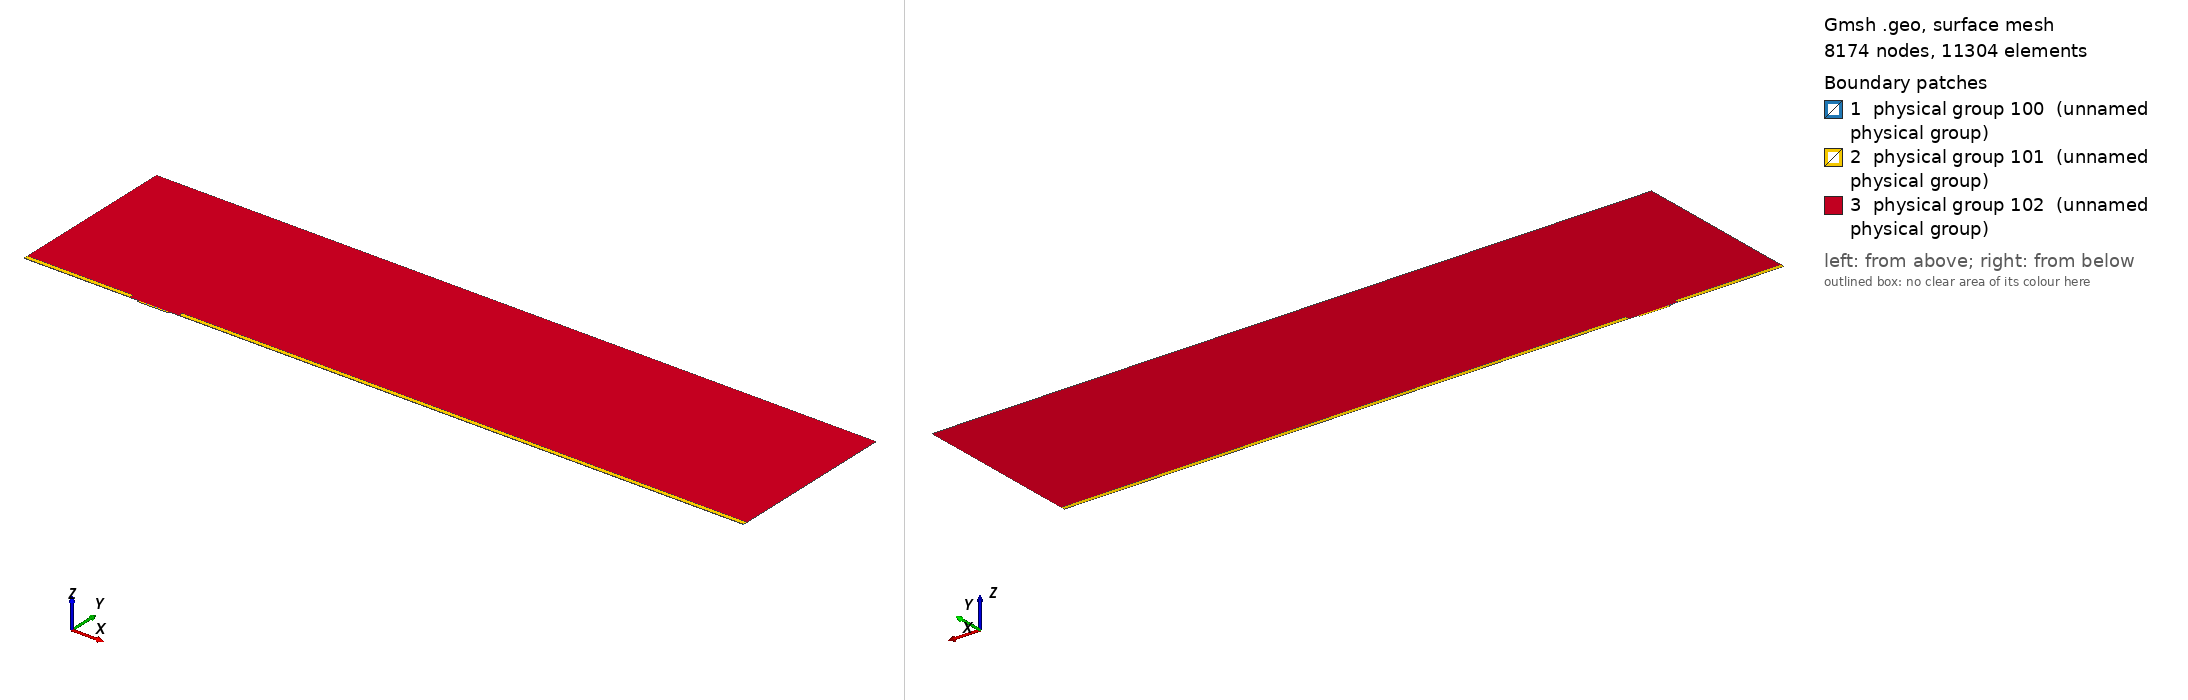

Gmsh geometry script, surface-meshed: 8174 nodes, 11304 surface elements. Boundary patches (legend numbers): 1 physical group 100 (unnamed physical group), 2 physical group 101 (unnamed physical group), 3 physical group 102 (unnamed physical group). Left view from above one corner, right view from below the opposite corner. Legend entries are the model's physical surfaces. The drawing asked Gmsh for element sizes between 1% and 20% of the model's largest extent; the script's own settings can give other sizes.

=== mesh.geo (drawn) ===
// Macro parameters
deltaStar = 1;
D = 1.5 * deltaStar; // depth of the gap 
W = 27 * deltaStar; // width of the gap
r = 8; // length of non-constant quads upstream and downstream of the gap
s = 8; // length of non-constant quads left and right inside the gap
BL = 0.25 * deltaStar; // height of the second layer of quad elements
BL_upper = 3.5 * deltaStar; // height of the third layer of quad elements
x0 = 100 * deltaStar; // x distance from inflow to gap
lengthOutflow = 500 * deltaStar; // length after the gap
x3 = W + lengthOutflow; // last point of the domain
height = 150 * deltaStar; // height of the triangular region
triagHeightRegion_inflow = height - BL - BL_upper; // height of the triangular region

// Micro parameters
dx = 0.05; // dx of square elements near the leading and trailing edge of the gap (most resolution-demanding points in the domain)
size_triag_v_top = 24; // size of the elements in the upper triangular region

// All the value below are between 0 and 1. =1  means the elements are all equal in size. Avoid using values very close to 1, because we dividing by log(p) in the formula.
dy_in_v_right = 1.5; // heighest quad in the upper layer of quads, in the right part of the gap
dy_in_v_left = 1.75; // heighest quad in the upper layer of quads, in the left part of the gap
//p_in_v_right = (W / 2 - dy_in_v_right) / (W / 2 - dx); // densitiy concentration of elements inside the gap, vertically, near the right wall.
//p_in_v_left = (W / 2 - dy_in_v_left) / (W / 2 - dx); // densitiy concentration of elements inside the gap, vertically, near the left wall.
// fit (check the file scripts/fit_gmsh.py for more details)
p_in_v_left = 1.04645449 - 0.72589797/(W - 5.47760158)^0.49073995; // densitiy concentration of elements inside the gap, vertically, near the left wall.
p_in_v_right = 1.01007546 - 1.01562315/(W - 1.82092136)^0.74948754; // densitiy concentration of elements inside the gap, vertically, near the right wall.
p_in_h = 0.9; // densitiy concentration of elements inside the gap, horizontally. 

p_out_h = 0.7; // densitiy concentration of elements outside the gap, horizontally.
p_out_h_upper = 0.7; // densitiy concentration of elements outside the gap, horizontally on the upper layer of quads
p_out_v_inflow_dense = 0.8; // densitiy concentration of elements outside the gap, vertically, near the inflow and the gap
p_out_v_inflow_sparse = 0.99; // densitiy concentration of elements outside the gap, vertically, near the inflow and far from the gap
p_out_v_outflow_dense = 0.9; // densitiy concentration of elements outside the gap, vertically, near the outflow and the gap
p_out_v_outflow_sparse = 0.995; // densitiy concentration of elements outside the gap, vertically, near the outflow and far from the gap
p_triag_h_inflow = 0.9; // densitiy concentration of elements in the triangular region of the domain, horizontally.
p_triag_h_outflow = p_triag_h_inflow; // densitiy concentration of elements in the triangular region of the domain, horizontally.

enlarge_triag_inflow = 1.1; // heigher the value, larger the elements in the triangular region near the inflow
enlarge_triag_outflow = 1.1; // heigher the value, larger the elements in the triangular region near the outflow

// Automated parameters 
a_in_v_right = dx / (W / 2);
a_in_v_left = dx / (W / 2);
a_in_h = dx / (D / 2);
a_out_h = dx / BL;
a_out_v_inflow_dense = dx / r;
a_out_v_outflow_dense = dx / r;

// for the derivation of the formula, see file 20250123_gmshFormula.md in the docs folder
N_in_v_right = Ceil( Log (a_in_v_right / (1 - p_in_v_right + a_in_v_right * p_in_v_right)) / Log(p_in_v_right) );
N_in_v_left = Ceil( Log (a_in_v_left / (1 - p_in_v_left + a_in_v_left * p_in_v_left)) / Log(p_in_v_left) );
N_in_h = Ceil( Log (a_in_h / (1 - p_in_h + a_in_h * p_in_h)) / Log(p_in_h) );
N_out_h = Ceil( Log (a_out_h / (1 - p_out_h + a_out_h * p_out_h)) / Log(p_out_h) ) + 1; // + 1 is to correct the fact that the distance is too small to properly approximate the dx length
N_out_v_inflow_dense = Ceil( Log (a_out_v_inflow_dense / (1 - p_out_v_inflow_dense + a_out_v_inflow_dense * p_out_v_inflow_dense)) / Log(p_out_v_inflow_dense) );
N_out_v_outflow_dense = Ceil( Log (a_out_v_outflow_dense / (1 - p_out_v_outflow_dense + a_out_v_outflow_dense * p_out_v_outflow_dense)) / Log(p_out_v_outflow_dense) );

p_for_a_out_v_inflow_sparse_computation = p_out_v_inflow_dense;
p_for_a_out_v_outflow_sparse_computation = (p_out_v_outflow_dense + p_out_v_outflow_dense) / 2;
a_out_v_inflow_sparse = r / (x0 - r) * (1 - p_for_a_out_v_inflow_sparse_computation) / (1 - p_for_a_out_v_inflow_sparse_computation^(N_out_v_inflow_dense + 1));
a_out_v_outflow_sparse = r / (lengthOutflow - r) * (1 - p_for_a_out_v_outflow_sparse_computation) / (1 - p_for_a_out_v_outflow_sparse_computation^(N_out_v_outflow_dense + 1));

N_out_v_inflow_sparse = Ceil( Log(a_out_v_inflow_sparse / (1 - p_out_v_inflow_sparse + a_out_v_inflow_sparse * p_out_v_inflow_sparse)) / Log(p_out_v_inflow_sparse) );
N_out_v_outflow_sparse = Ceil( Log(a_out_v_outflow_sparse / (1 - p_out_v_outflow_sparse + a_out_v_outflow_sparse * p_out_v_outflow_sparse)) / Log(p_out_v_outflow_sparse) );


// second layer of quads
a_out_h_upper = (BL) / (BL_upper) * (1 - p_out_h) / (1 - p_out_h^(N_out_h + 1));
N_out_h_upper = Ceil( Log(a_out_h_upper / (1 - p_out_h_upper + a_out_h_upper * p_out_h_upper)) / Log(p_out_h_upper) );

// ---------------------------
// for triangular region
// ---------------------------
a_triag_h_inflow = (BL_upper) / (triagHeightRegion_inflow) * (1 - p_out_h_upper) / (1 - p_out_h_upper^(N_out_h_upper + 1));
a_triag_h_outflow = a_triag_h_inflow;
N_triag_v_top = Ceil( (x3 + x0) / size_triag_v_top ); // we assume p_triag_v = 1, otherwise the formula is different
N_triag_h_inflow = Ceil( Log(a_triag_h_inflow / (1 - p_triag_h_inflow + a_triag_h_inflow * p_triag_h_inflow)) / Log(p_triag_h_inflow) );
N_triag_h_outflow = Ceil( Log(a_triag_h_outflow / (1 - p_triag_h_outflow + a_triag_h_outflow * p_triag_h_outflow)) / Log(p_triag_h_outflow) );
N_triag_h_inflow = Ceil( N_triag_h_inflow / enlarge_triag_inflow );
N_triag_h_outflow = Ceil( N_triag_h_outflow / enlarge_triag_outflow );

Point(1) = {-x0, 0, 0};
Point(2) = {0,0,0};
Point(3) = {0,-D,0};
Point(4) = {W,-D,0};
Point(5) = {W,0,0};
Point(6) = {x3,0,0};
Point(8) = {x3,height,0};
Point(7) = {x3,BL,0};
Point(9) = {-x0,height,0};
Point(10) = {-x0,BL,0};
Point(11) = {0,BL,0};
Point(12) = {W,BL,0};
Point(13) = {W/2,0,0};
Point(14) = {W/2,BL,0};
Point(15) = {0,-D/2,0};
Point(16) = {W/2,-D,0};
Point(17) = {W,-D/2,0};
Point(18) = {-r,0,0};
Point(19) = {-r,BL,0};
Point(20) = {W + r,0,0};
Point(21) = {W + r,BL,0};
Point(22) = {-x0,BL+BL_upper,0};
Point(23) = {-r,BL+BL_upper,0};
Point(24) = {W + r,BL+BL_upper,0};
Point(25) = {x3,BL+BL_upper,0};

Line(1) = {1,18};
Line(2) = {2,15};
Line(3) = {3,16};
Line(4) = {4,17};
Line(5) = {5,20};
Line(6) = {6,7};
Line(7) = {7,25};
Line(8) = {8,9};
Line(9) = {9,22};
Line(10) = {10,19};
Line(11) = {10,1};
Line(12) = {11,14};
Line(13) = {12,21};
Line(14) = {2,13};
Line(15) = {15,3};
Line(16) = {16,4};
Line(17) = {17,5};
Line(18) = {13,5};
Line(19) = {14,12};
Line(20) = {18,2};
Line(21) = {20,6};
Line(22) = {21,7};
Line(23) = {19,11};
Line(24) = {22,10};
Line(25) = {25,8};
Line(26) = {25,24};
Line(27) = {22,23};
Line(28) = {23,19};
Line(29) = {24,21};

// outer quads
Curve Loop(1) = {5, 21, 6, -22, -13, -19, -12, -23, -10, 11, 1, 20, 14, 18};
Plane Surface(1) = {1};

// inside gap
Curve Loop(2) = {2, 15, 3, 16, 4, 17, -18, -14};
Plane Surface(2) = {2};

// triangular region
Curve Loop(3) = {23, 12, 19, 13, -29, -26, 25, 8, 9, 27, 28};
Plane Surface(3) = {3};

// 3rd layer of quads
Curve Loop(4) = {-24, 27, 28,-10};
Curve Loop(5) = {-29, -26, -7, -22};

Plane Surface(4) = {4};
Plane Surface(5) = {5};


// This defines the surfaces that will be meshed with quad elements
Transfinite Surface {1} = {1, 6, 7, 10};
Transfinite Surface {2} = {3, 4, 5, 2}; // number '2' must match the number '2' of plane surface
Transfinite Surface {4} = {19, 23, 22, 10};
Transfinite Surface {5} = {7, 25, 24, 21};

Transfinite Curve {18, 16, 19} = N_in_v_right Using Progression p_in_v_right;
Transfinite Curve {-14, -3, -12} = N_in_v_left Using Progression p_in_v_left;

Transfinite Curve {-2, 15, 17, -4} = N_in_h Using Progression p_in_h;


Transfinite Curve {11, -6} = N_out_h Using Progression p_out_h;
Transfinite Curve {24, 28, 29, -7} = N_out_h_upper Using Progression p_out_h_upper;
Transfinite Curve {10, 1, 27} = N_out_v_inflow_sparse Using Progression p_out_v_inflow_sparse;
Transfinite Curve {20, 23} = N_out_v_inflow_dense Using Progression p_out_v_inflow_dense;
Transfinite Curve {-21, -22, 26} = N_out_v_outflow_sparse Using Progression p_out_v_outflow_sparse;
Transfinite Curve {-5, -13} = N_out_v_outflow_dense Using Progression p_out_v_outflow_dense;

Recombine Surface {1, 2, 4, 5};

// for triangluar region
Transfinite Curve {8} = N_triag_v_top Using Progression 1;
Transfinite Curve {-25} = N_triag_h_outflow Using Progression p_triag_h_outflow;
Transfinite Curve {9} = N_triag_h_inflow Using Progression p_triag_h_inflow;


// defining boundary
Physical Curve(1) = {9,24,11}; // inlet
Physical Curve(2) = {7,25,6}; // outlet
Physical Curve(3) = {8}; // top
Physical Curve(4) = {1, 20, 2, 15, 3, 16, 4, 17, 5, 21}; // wall


Physical Surface(100) = {1};
Physical Surface(101) = {2, 4, 5};
Physical Surface(102) = {3};
